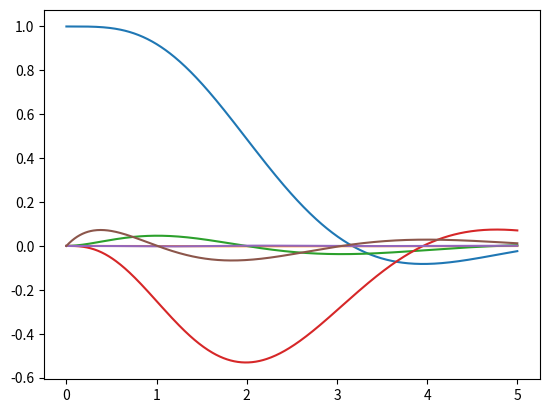

Write the Python code that produced this figure.
# nonlinear ct dynamics
#    state: [x, y, \theta, \dot{x}, \dot{y}, \dot{\theta}]
#    input: [u_1, u_2]
# dt dynamics
# linearized dt dynamics
# define LQR problem
# design controller
# apply controller to nonlinear system

import numpy as np
from scipy.linalg import solve_discrete_are, solve
from scipy.integrate import ode
import matplotlib.pyplot as plt

m = 1
I = 1
g = 9.81
a = 0.1


# nonlinear continuous-time dynamics
def f(t, x, u):
    return np.array(
        [
            x[3],
            x[4],
            x[5],
            -np.sin(x[2]) * (u[0] + u[1]) / m,
            np.cos(x[2]) * (u[0] + u[1]) / m - g,
            a * (u[0] - u[1]) / I,
        ]
    )


# linearized discrete-time dynamics
h = 1e-2

A = np.eye(6) + h * np.array(
    [
        [0, 0, 0, 1, 0, 0],
        [0, 0, 0, 0, 1, 0],
        [0, 0, 0, 0, 0, 1],
        [0, 0, -g, 0, 0, 0],
        [0, 0, 0, 0, 0, 0],
        [0, 0, 0, 0, 0, 0],
    ]
)

B = h * np.array([[0, 0], [0, 0], [0, 0], [0, 0], [1 / m, 1 / m], [a / I, -a / I]])

# infinite horizon LQR problem
Q = np.diag(np.array([10, 10, 10, 1, 1, 1]))
R = 1e0 * np.diag(np.ones(2))

# controller
S = solve_discrete_are(A, B, Q, R)
K = solve(R + B.T @ S @ B, B.T @ S @ A)

# simulation
#  problem
N = 500

x0 = np.array([1, 0, 0, 0, 0, 0])

x_eq = np.array([0, 0, 0, 0, 0, 0])
u_eq = m * g / 2 * np.ones(2)

xs = np.zeros((6, N + 1))
us = np.zeros((2, N))

#  solution
solver = ode(f).set_integrator("dopri5")

xs[:, 0] = x0

for k in range(N):
    solver.set_initial_value(xs[:, k])  # reset initial conditions to last state
    us[:, k] = u_eq - K @ (xs[:, k] - x_eq)  # calculate control input
    solver.set_f_params(us[:, k])  # set control input in solver
    solver.integrate(h)  # integrate a single step
    xs[:, k + 1] = solver.y  # save result to states


#  plotting
plt.figure()

ts = np.arange(0, h * (N + 1), h)

for i in range(xs.shape[0]):
    plt.plot(ts, xs[i, :].T)

plt.show()
